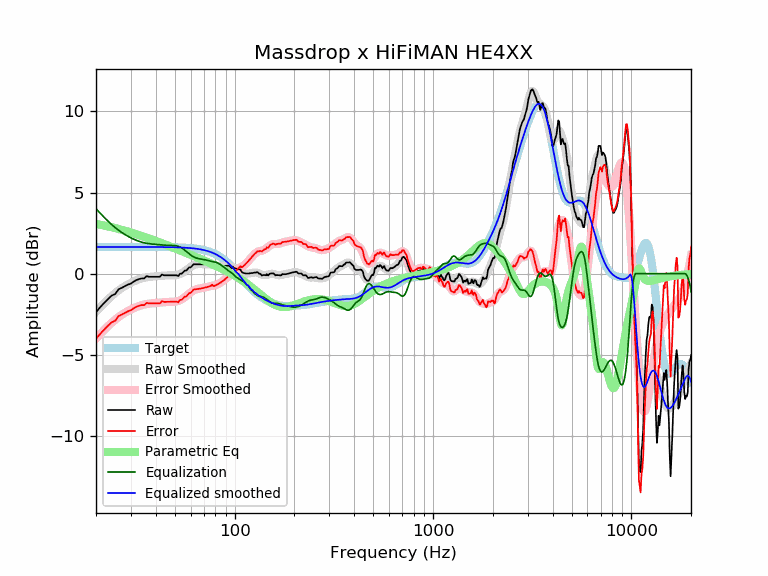

The table this chart was drawn from, first rows:
frequency, raw, error, smoothed, error_smoothed, equalization, parametric_eq, equalized_raw, equalized_smoothed, target
20, -2.38, -4.03, -2.36, -4.00, 4.00, 3.07, 1.62, 1.65, 1.65
21, -2.06, -3.71, -2.08, -3.72, 3.72, 3.02, 1.66, 1.65, 1.65
22, -1.80, -3.45, -1.82, -3.47, 3.47, 2.97, 1.67, 1.65, 1.65
23, -1.56, -3.21, -1.59, -3.23, 3.23, 2.91, 1.67, 1.65, 1.65
24, -1.35, -3.00, -1.38, -3.02, 3.02, 2.86, 1.67, 1.65, 1.65
25, -1.25, -2.90, -1.19, -2.84, 2.84, 2.81, 1.59, 1.65, 1.65
26, -0.96, -2.61, -1.03, -2.68, 2.68, 2.75, 1.71, 1.65, 1.65
27, -0.87, -2.52, -0.89, -2.53, 2.53, 2.70, 1.66, 1.65, 1.65
28, -0.77, -2.42, -0.76, -2.41, 2.41, 2.65, 1.64, 1.65, 1.65
29, -0.67, -2.32, -0.66, -2.30, 2.30, 2.59, 1.63, 1.65, 1.65
30, -0.61, -2.26, -0.56, -2.21, 2.21, 2.54, 1.60, 1.65, 1.65
31, -0.48, -2.13, -0.48, -2.13, 2.13, 2.49, 1.64, 1.65, 1.65
32, -0.39, -2.04, -0.41, -2.05, 2.05, 2.43, 1.66, 1.65, 1.65
33, -0.33, -1.98, -0.35, -1.99, 1.99, 2.38, 1.66, 1.65, 1.65
34, -0.29, -1.94, -0.30, -1.94, 1.94, 2.33, 1.65, 1.65, 1.65
35, -0.29, -1.94, -0.26, -1.90, 1.90, 2.27, 1.61, 1.65, 1.65
36, -0.15, -1.80, -0.23, -1.87, 1.87, 2.22, 1.72, 1.65, 1.65
37, -0.19, -1.84, -0.20, -1.85, 1.85, 2.17, 1.66, 1.64, 1.64
38, -0.19, -1.84, -0.19, -1.83, 1.83, 2.12, 1.64, 1.64, 1.64
39, -0.19, -1.84, -0.17, -1.82, 1.82, 2.07, 1.63, 1.64, 1.64
40, -0.19, -1.83, -0.16, -1.81, 1.81, 2.02, 1.61, 1.64, 1.64
41, -0.19, -1.83, -0.15, -1.79, 1.79, 1.97, 1.60, 1.64, 1.64
42, -0.19, -1.83, -0.14, -1.78, 1.78, 1.92, 1.59, 1.64, 1.64
43, -0.05, -1.69, -0.13, -1.77, 1.77, 1.88, 1.72, 1.64, 1.64
44, -0.10, -1.74, -0.12, -1.76, 1.76, 1.83, 1.66, 1.64, 1.64
45, -0.10, -1.74, -0.11, -1.75, 1.75, 1.78, 1.65, 1.64, 1.64
46, -0.10, -1.74, -0.11, -1.75, 1.75, 1.74, 1.64, 1.64, 1.64
47, -0.10, -1.74, -0.11, -1.74, 1.74, 1.69, 1.64, 1.63, 1.63
48, -0.10, -1.73, -0.11, -1.74, 1.74, 1.65, 1.64, 1.63, 1.63
49, -0.10, -1.73, -0.11, -1.74, 1.74, 1.60, 1.64, 1.63, 1.63
50, -0.10, -1.73, -0.10, -1.73, 1.73, 1.56, 1.63, 1.63, 1.63
51, -0.10, -1.73, -0.09, -1.71, 1.71, 1.52, 1.61, 1.62, 1.62
52, -0.15, -1.77, -0.06, -1.68, 1.68, 1.48, 1.53, 1.62, 1.62
53, -0.00, -1.62, -0.02, -1.64, 1.64, 1.44, 1.64, 1.62, 1.62
54, -0.00, -1.61, 0.03, -1.59, 1.59, 1.40, 1.58, 1.61, 1.61
55, 0.10, -1.51, 0.08, -1.52, 1.52, 1.36, 1.62, 1.61, 1.61
56, 0.19, -1.41, 0.15, -1.45, 1.45, 1.32, 1.64, 1.60, 1.60
57, 0.19, -1.41, 0.22, -1.38, 1.38, 1.28, 1.56, 1.60, 1.60
58, 0.29, -1.30, 0.29, -1.30, 1.30, 1.24, 1.59, 1.59, 1.59
59, 0.39, -1.20, 0.36, -1.22, 1.22, 1.20, 1.61, 1.58, 1.58
60, 0.39, -1.19, 0.42, -1.15, 1.15, 1.16, 1.54, 1.58, 1.58
61, 0.48, -1.09, 0.48, -1.09, 1.09, 1.13, 1.57, 1.57, 1.57
62, 0.58, -0.98, 0.52, -1.04, 1.04, 1.09, 1.62, 1.56, 1.56
63, 0.58, -0.97, 0.55, -1.00, 1.00, 1.06, 1.58, 1.55, 1.55
64, 0.58, -0.96, 0.57, -0.97, 0.97, 1.02, 1.54, 1.54, 1.54
65, 0.58, -0.95, 0.58, -0.94, 0.94, 0.99, 1.52, 1.53, 1.53
66, 0.58, -0.94, 0.59, -0.93, 0.93, 0.95, 1.50, 1.51, 1.51
67, 0.58, -0.92, 0.59, -0.91, 0.91, 0.92, 1.49, 1.50, 1.50
68, 0.58, -0.91, 0.59, -0.90, 0.90, 0.88, 1.48, 1.49, 1.49
69, 0.58, -0.89, 0.59, -0.89, 0.89, 0.85, 1.46, 1.47, 1.47
70, 0.58, -0.88, 0.58, -0.87, 0.87, 0.82, 1.45, 1.45, 1.45
71, 0.58, -0.86, 0.58, -0.85, 0.85, 0.78, 1.43, 1.44, 1.44
72, 0.58, -0.84, 0.58, -0.83, 0.83, 0.75, 1.41, 1.42, 1.42
73, 0.58, -0.82, 0.58, -0.81, 0.81, 0.72, 1.39, 1.40, 1.40
74, 0.58, -0.79, 0.58, -0.79, 0.79, 0.69, 1.37, 1.37, 1.37
75, 0.58, -0.77, 0.57, -0.78, 0.78, 0.65, 1.36, 1.35, 1.35
76, 0.58, -0.75, 0.56, -0.76, 0.76, 0.62, 1.34, 1.32, 1.32
77, 0.62, -0.68, 0.55, -0.75, 0.75, 0.59, 1.37, 1.30, 1.30
78, 0.51, -0.76, 0.53, -0.74, 0.74, 0.56, 1.25, 1.27, 1.27
79, 0.48, -0.76, 0.51, -0.72, 0.72, 0.53, 1.20, 1.24, 1.24
... 553 more rows
